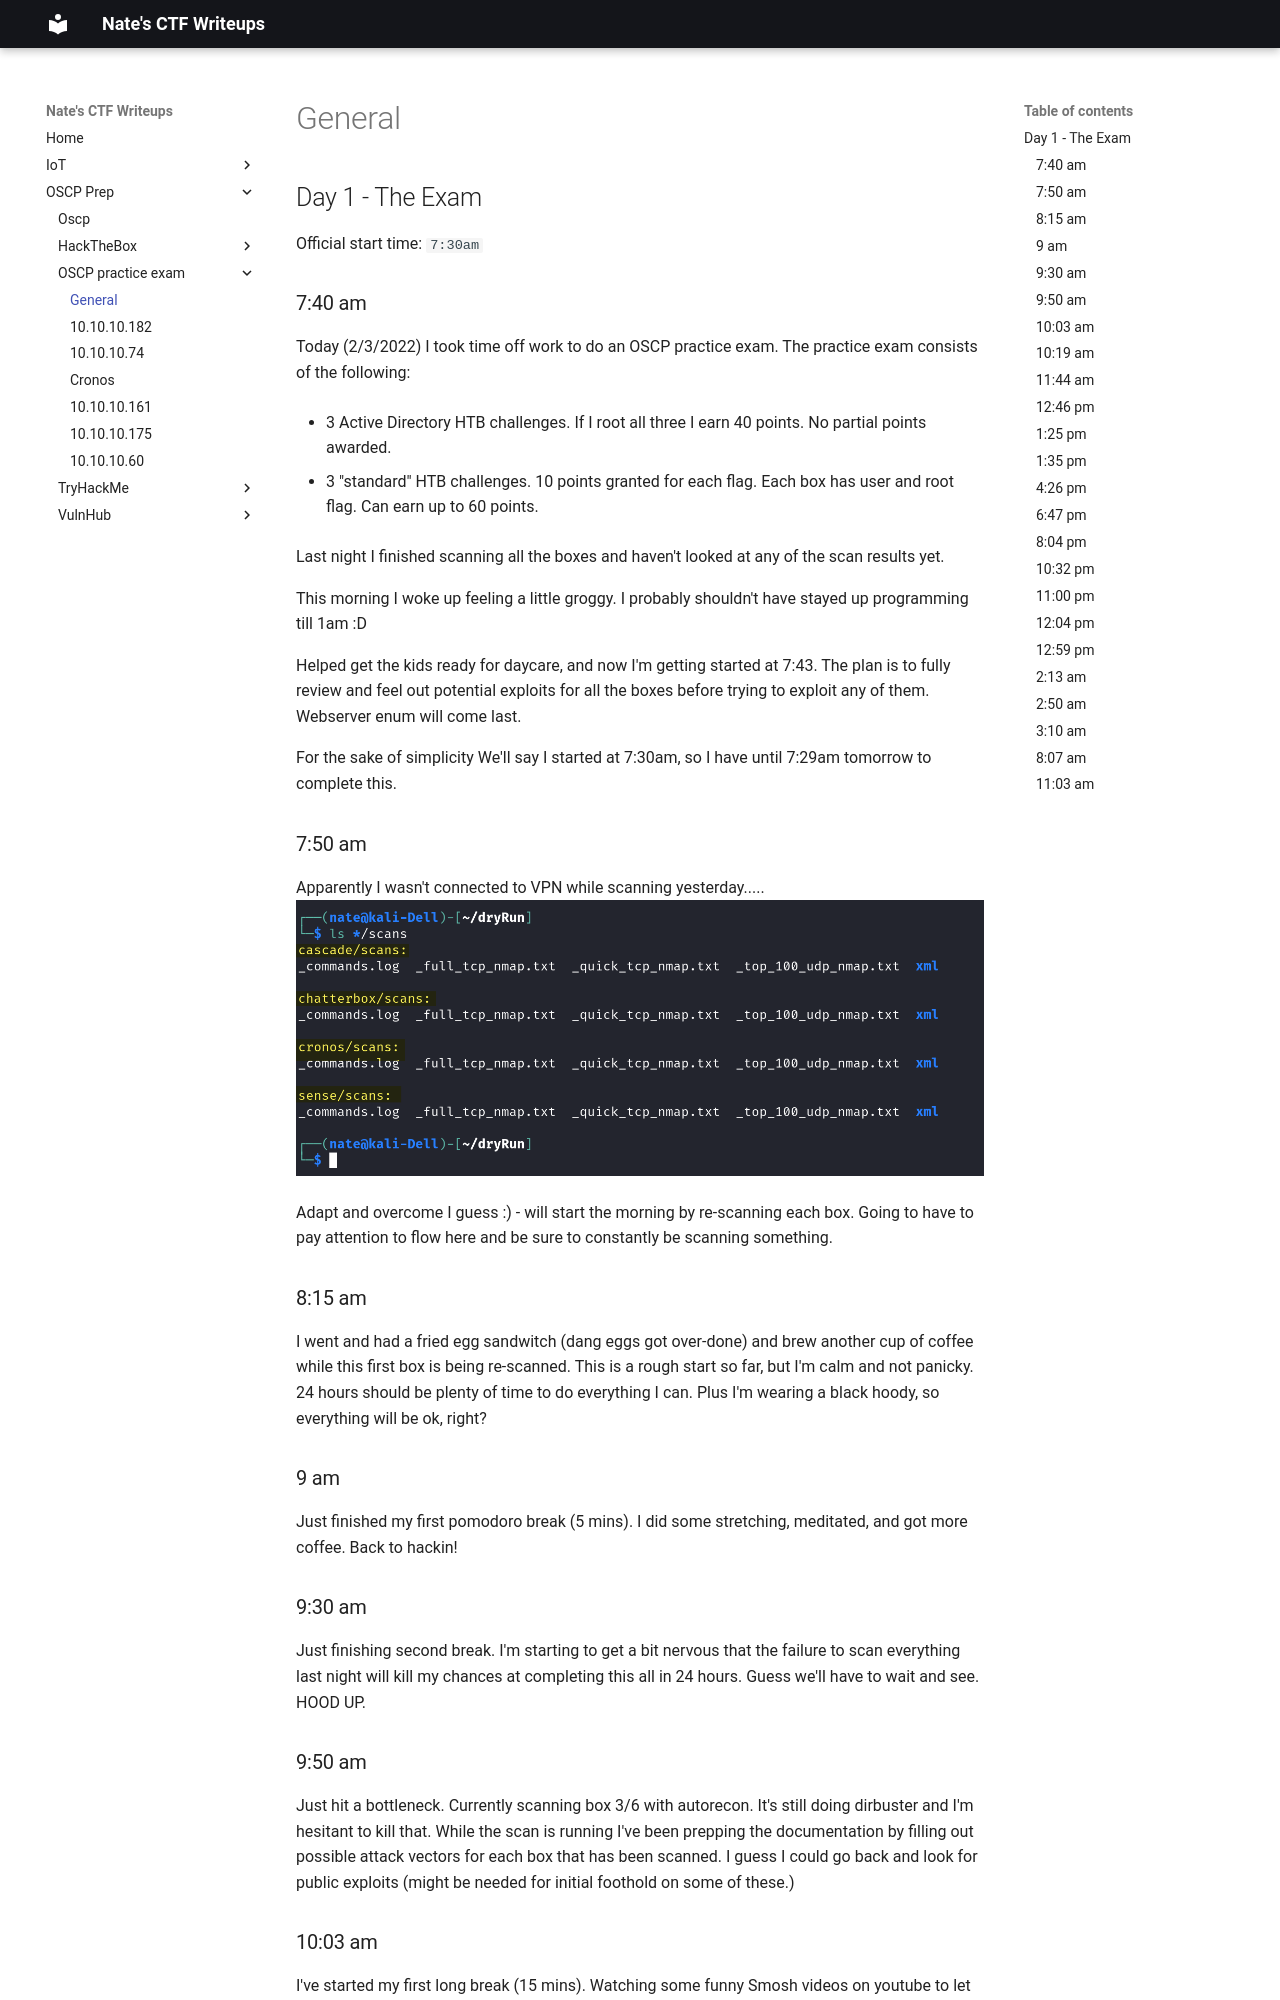

repository: nobodynate/nobodynate.github.io · page: OSCP-Prep/OSCP practice exam/0. Intro/index.html · generator: mkdocs

# General
## Day 1  - The Exam

Official start time: `7:30am`

### 7:40 am

Today (2/3/2022) I took time off work to do an OSCP practice exam.
The practice exam consists of the following:
 
 - 3 Active Directory HTB challenges. If I root all three I earn 40 points. No partial points awarded.
 
 - 3 "standard" HTB challenges. 10 points granted for each flag. Each box has user and root flag. Can earn up to 60 points.

Last night I finished scanning all the boxes and haven't looked at any of the scan results yet.

This morning I woke up feeling a little groggy. I probably shouldn't have stayed up programming till 1am :D

Helped get the kids ready for daycare, and now I'm getting started at 7:43.
The plan is to fully review and feel out potential exploits for all the boxes before trying to exploit any of them. Webserver enum will come last.

For the sake of simplicity We'll say I started at 7:30am, so I have until 7:29am tomorrow to complete this.


### 7:50 am

Apparently I wasn't connected to VPN while scanning yesterday.....
![[Pasted image 20220203075427.png]]

Adapt and overcome I guess :) - will start the morning by re-scanning each box. Going to have to pay attention to flow here and be sure to constantly be scanning something.

### 8:15 am

I went and had a fried egg sandwitch (dang eggs got over-done) and brew another cup of coffee while this first box is being re-scanned. This is a rough start so far, but I'm calm and not panicky. 24 hours should be plenty of time to do everything I can. Plus I'm wearing a black hoody, so everything will be ok, right?

### 9 am

Just finished my first pomodoro break (5 mins). I did some stretching, meditated, and got more coffee. Back to hackin!


### 9:30 am

Just finishing second break. I'm starting to get a bit nervous that the failure to scan everything last night will kill my chances at completing this all in 24 hours. Guess we'll have to wait and see. HOOD UP.
